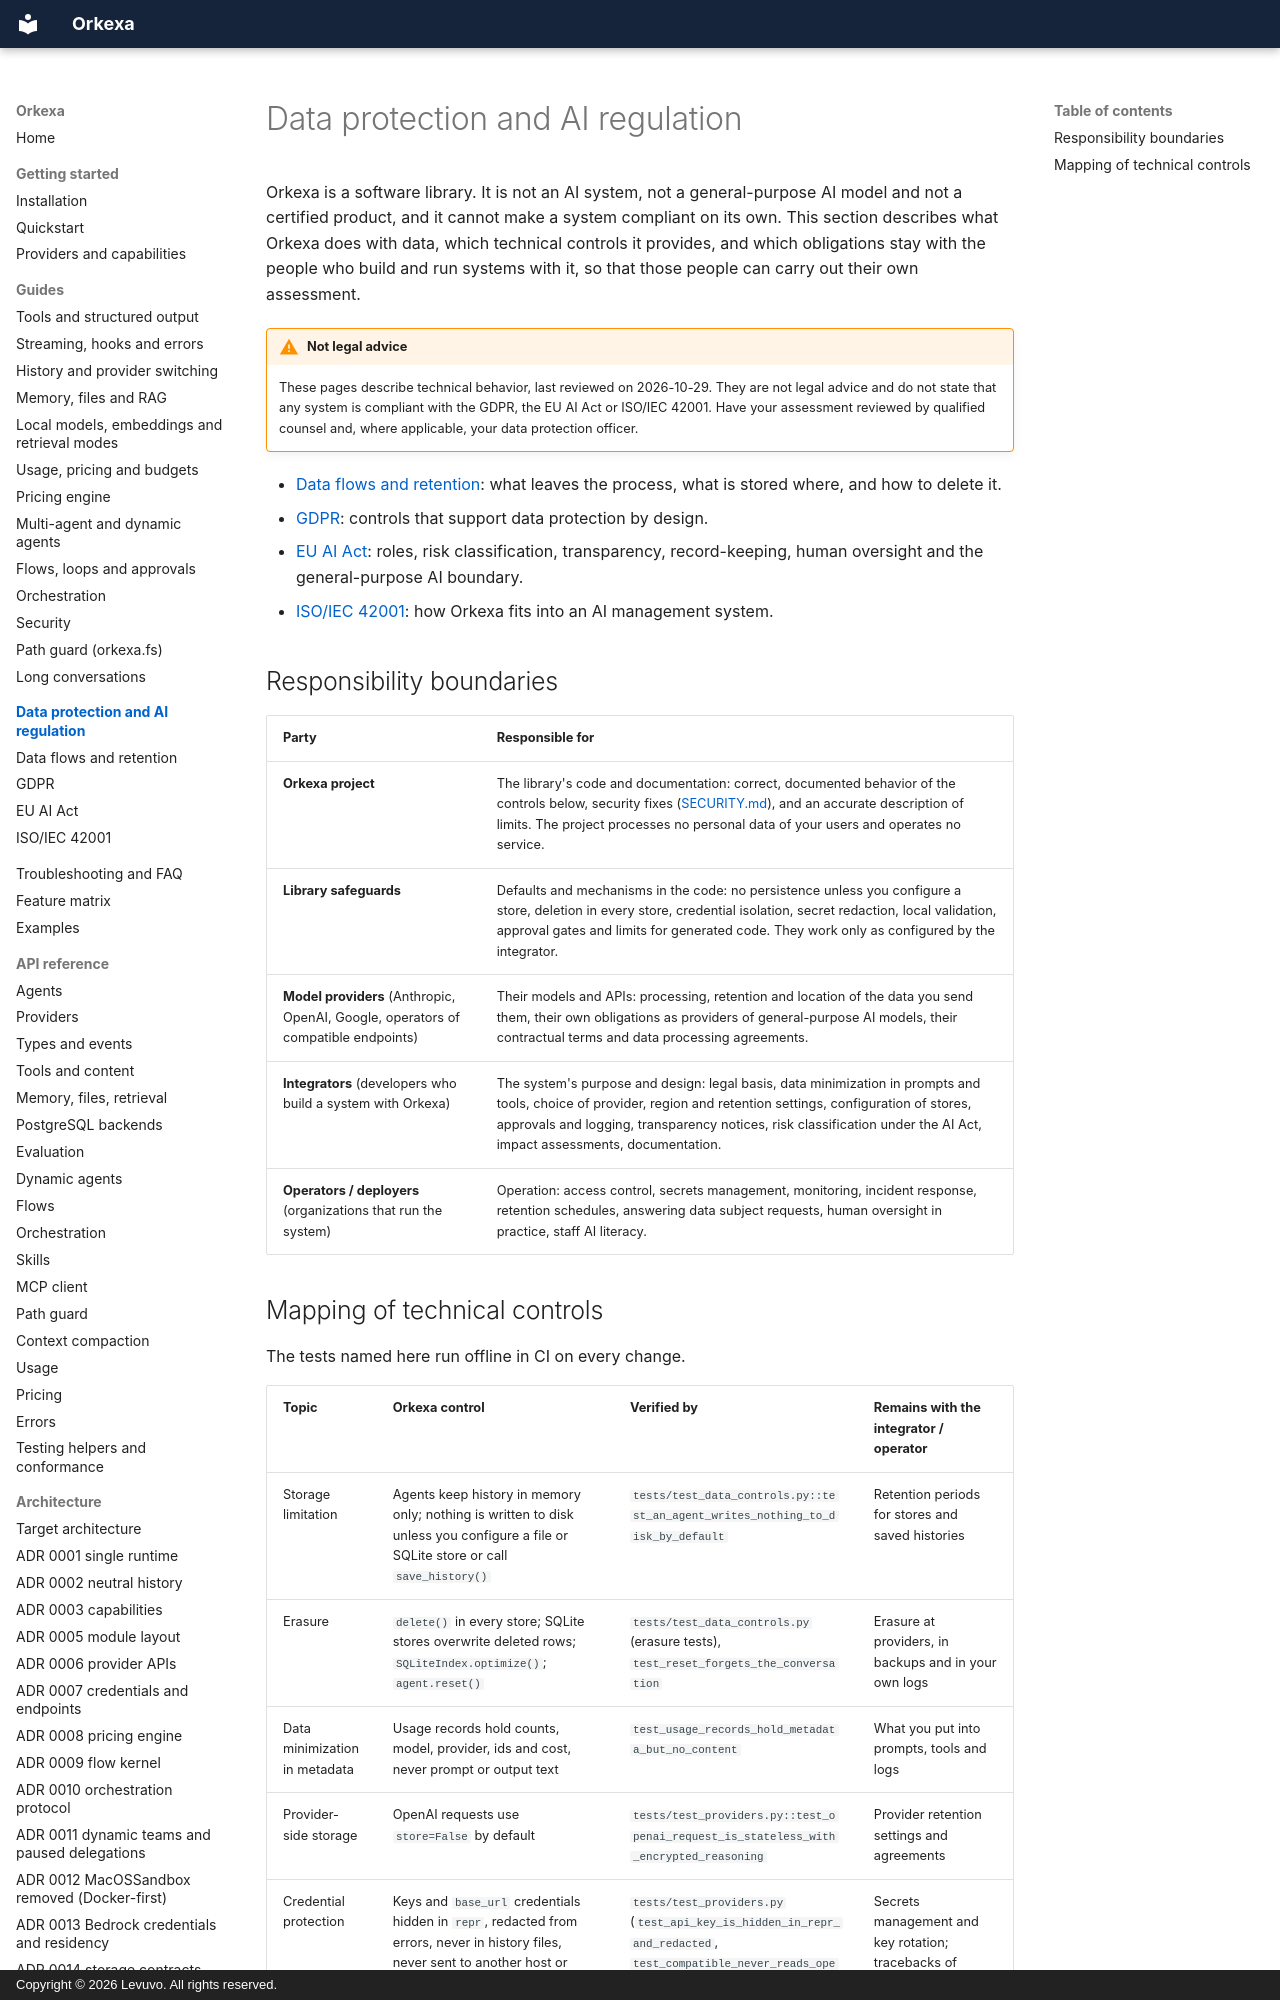

repository: peterkarlhuber/orkexa · page: compliance/index.html · generator: mkdocs · copyright: Copyright © 2026 Levuvo. All rights reserved.

# Data protection and AI regulation

Orkexa is a software library. It is not an AI system, not a general-purpose AI model
and not a certified product, and it cannot make a system compliant on its own. This
section describes what Orkexa does with data, which technical controls it provides,
and which obligations stay with the people who build and run systems with it, so that
those people can carry out their own assessment.

!!! warning "Not legal advice"
    These pages describe technical behavior, last reviewed on 2026-10-29. They are not
    legal advice and do not state that any system is compliant with the GDPR, the EU AI
    Act or ISO/IEC 42001. Have your assessment reviewed by qualified counsel and, where
    applicable, your data protection officer.

* [Data flows and retention](data-flows.md): what leaves the process, what is stored
  where, and how to delete it.
* [GDPR](gdpr.md): controls that support data protection by design.
* [EU AI Act](eu-ai-act.md): roles, risk classification, transparency, record-keeping,
  human oversight and the general-purpose AI boundary.
* [ISO/IEC 42001](iso-iec-42001.md): how Orkexa fits into an AI management system.

## Responsibility boundaries

| Party | Responsible for |
| --- | --- |
| **Orkexa project** | The library's code and documentation: correct, documented behavior of the controls below, security fixes ([SECURITY.md](https://github.com/peterkarlhuber/orkexa/blob/master/SECURITY.md)), and an accurate description of limits. The project processes no personal data of your users and operates no service. |
| **Library safeguards** | Defaults and mechanisms in the code: no persistence unless you configure a store, deletion in every store, credential isolation, secret redaction, local validation, approval gates and limits for generated code. They work only as configured by the integrator. |
| **Model providers** (Anthropic, OpenAI, Google, operators of compatible endpoints) | Their models and APIs: processing, retention and location of the data you send them, their own obligations as providers of general-purpose AI models, their contractual terms and data processing agreements. |
| **Integrators** (developers who build a system with Orkexa) | The system's purpose and design: legal basis, data minimization in prompts and tools, choice of provider, region and retention settings, configuration of stores, approvals and logging, transparency notices, risk classification under the AI Act, impact assessments, documentation. |
| **Operators / deployers** (organizations that run the system) | Operation: access control, secrets management, monitoring, incident response, retention schedules, answering data subject requests, human oversight in practice, staff AI literacy. |
